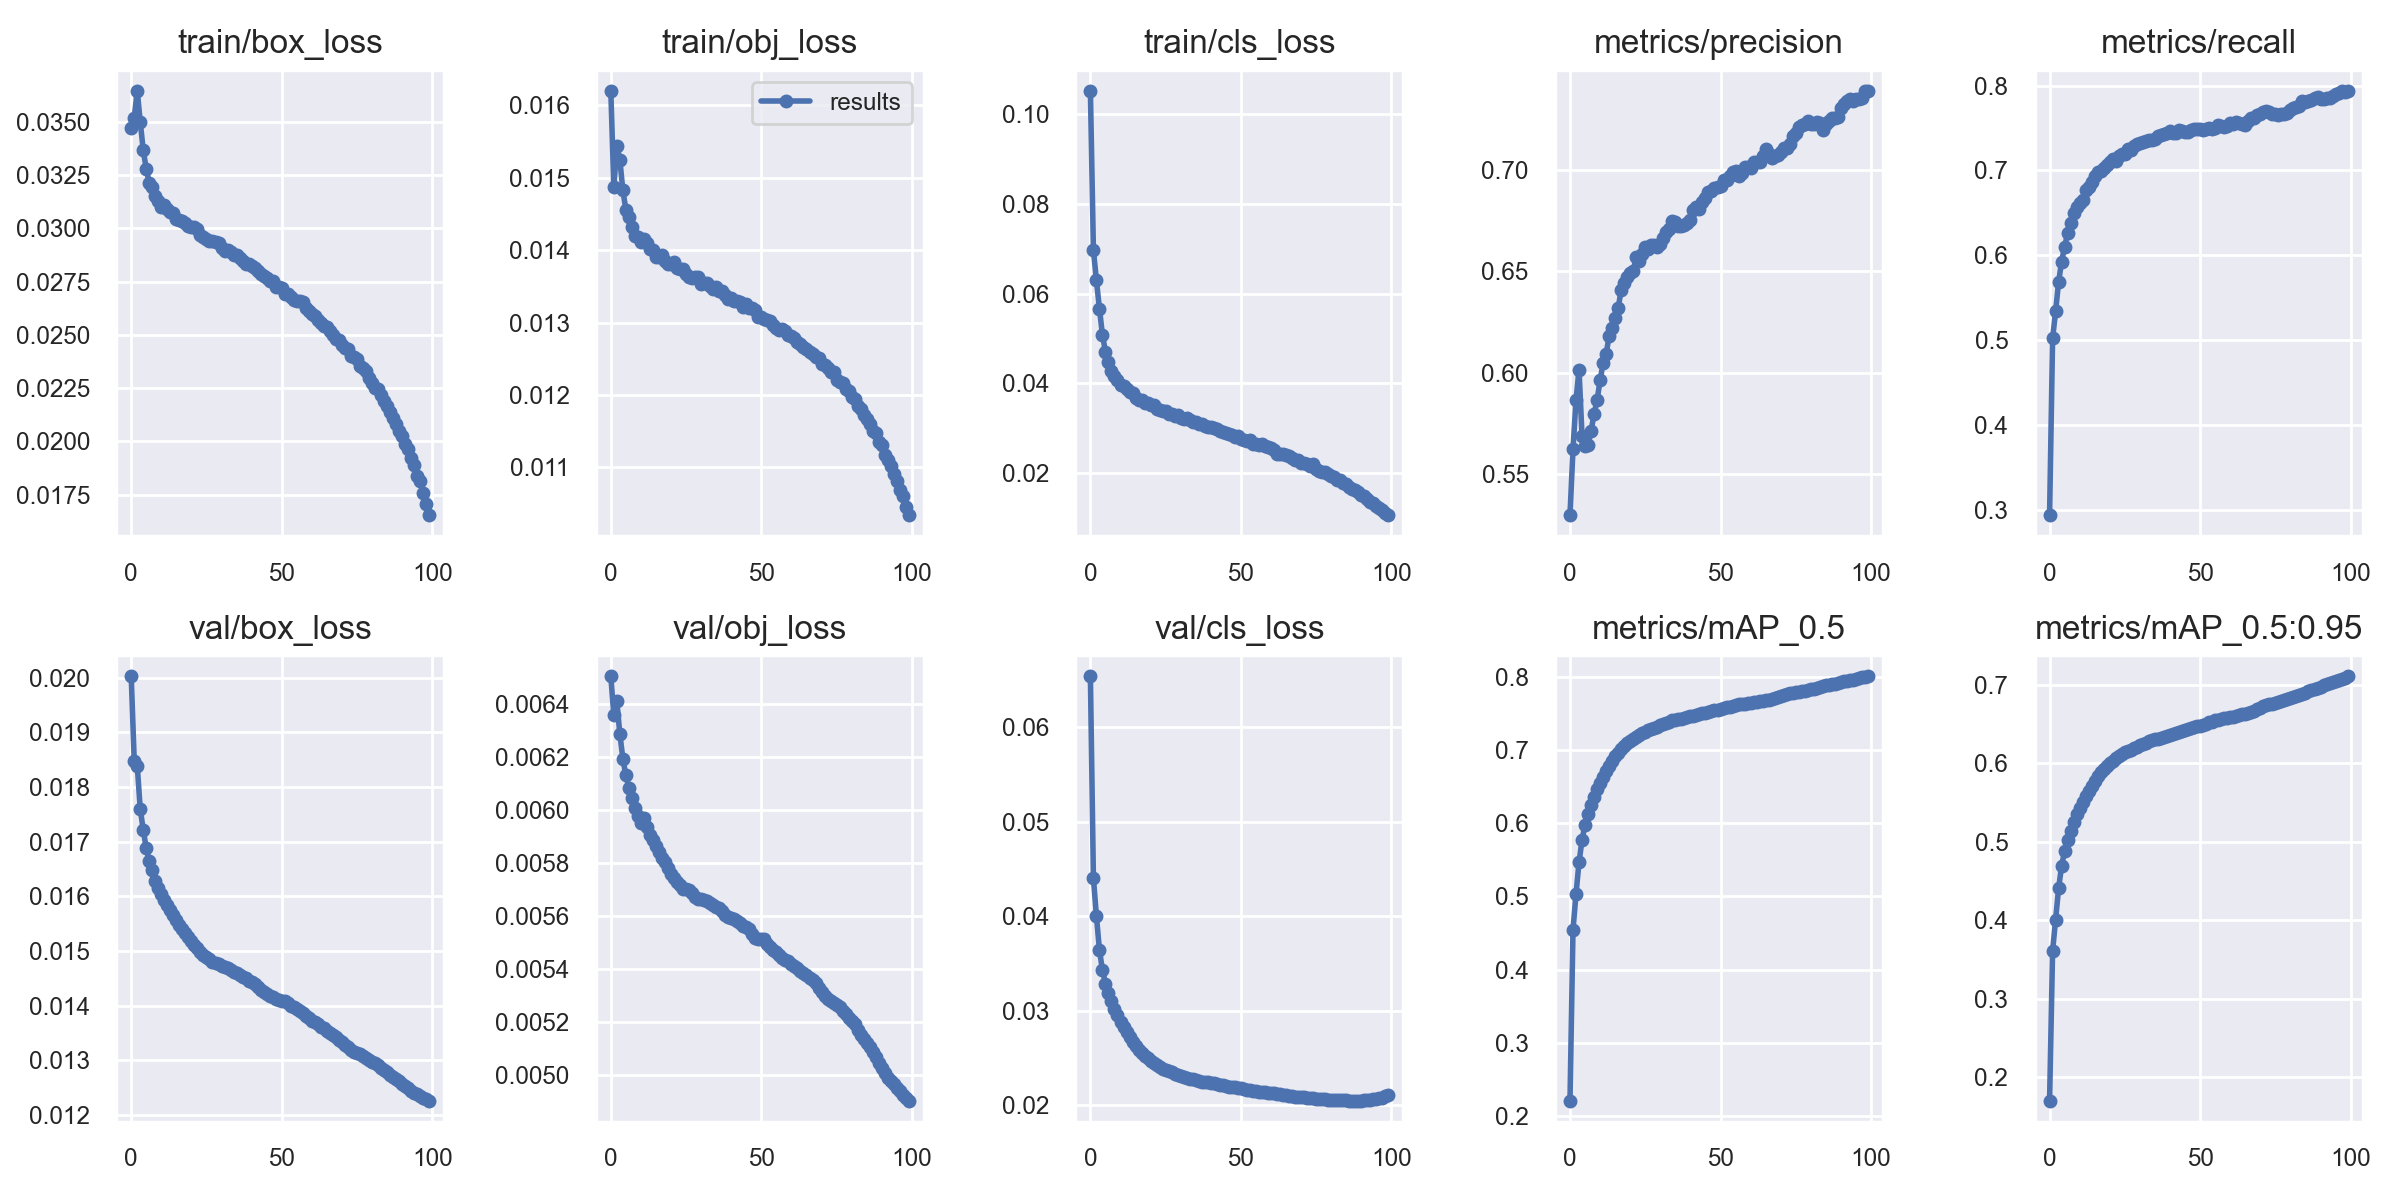

Values plotted in this chart, from the file beside it:
epoch, train/box_loss, train/obj_loss, train/cls_loss, metrics/precision, metrics/recall, metrics/mAP_0.5, metrics/mAP_0.5:0.95, val/box_loss, val/obj_loss, val/cls_loss, x/lr0, x/lr1, x/lr2
0, 0.03472, 0.0162, 0.1051, 0.5297, 0.2938, 0.221, 0.1699, 0.02003, 0.006503, 0.06535, 0.003333, 0.003333, 0.07
1, 0.03519, 0.01487, 0.06968, 0.5622, 0.502, 0.4546, 0.3607, 0.01848, 0.006359, 0.04403, 0.0066, 0.0066, 0.03994
2, 0.03645, 0.01544, 0.06296, 0.5864, 0.5339, 0.503, 0.4004, 0.01839, 0.006409, 0.04, 0.009802, 0.009802, 0.009805
3, 0.03499, 0.01525, 0.05664, 0.6015, 0.5686, 0.5467, 0.4406, 0.0176, 0.006287, 0.03643, 0.009703, 0.009703, 0.009703
4, 0.03366, 0.01483, 0.05081, 0.5686, 0.5927, 0.5769, 0.4691, 0.01722, 0.006193, 0.03428, 0.009703, 0.009703, 0.009703
5, 0.03279, 0.01456, 0.04705, 0.5636, 0.6104, 0.5982, 0.4882, 0.01688, 0.00613, 0.03287, 0.009604, 0.009604, 0.009604
6, 0.03211, 0.01446, 0.04473, 0.5642, 0.6259, 0.6129, 0.5022, 0.01664, 0.006084, 0.03186, 0.009505, 0.009505, 0.009505
7, 0.03194, 0.01432, 0.04283, 0.5712, 0.638, 0.6249, 0.5141, 0.01648, 0.006045, 0.031, 0.009406, 0.009406, 0.009406
8, 0.03153, 0.0142, 0.04158, 0.5796, 0.6496, 0.6363, 0.5251, 0.01628, 0.006006, 0.03021, 0.009307, 0.009307, 0.009307
9, 0.03128, 0.01418, 0.04075, 0.5864, 0.6567, 0.6462, 0.5348, 0.01615, 0.005977, 0.0295, 0.009208, 0.009208, 0.009208
10, 0.031, 0.01412, 0.03972, 0.5961, 0.662, 0.655, 0.5434, 0.01604, 0.005952, 0.02884, 0.009109, 0.009109, 0.009109
11, 0.03109, 0.01416, 0.03941, 0.6048, 0.6654, 0.6638, 0.5507, 0.01594, 0.005969, 0.02824, 0.00901, 0.00901, 0.00901
12, 0.0309, 0.0141, 0.03872, 0.6093, 0.6771, 0.6715, 0.5576, 0.01584, 0.005936, 0.0277, 0.008911, 0.008911, 0.008911
13, 0.03077, 0.01402, 0.03813, 0.6179, 0.6801, 0.6788, 0.5646, 0.01574, 0.005905, 0.02716, 0.008812, 0.008812, 0.008812
14, 0.03071, 0.014, 0.03779, 0.6222, 0.6868, 0.6848, 0.5708, 0.01566, 0.005885, 0.02669, 0.008713, 0.008713, 0.008713
15, 0.03046, 0.01391, 0.0368, 0.627, 0.694, 0.6914, 0.5777, 0.01558, 0.005864, 0.02625, 0.008614, 0.008614, 0.008614
16, 0.03041, 0.01391, 0.03636, 0.632, 0.6979, 0.6964, 0.5834, 0.01548, 0.005842, 0.02586, 0.008515, 0.008515, 0.008515
17, 0.03032, 0.01394, 0.03632, 0.6405, 0.6998, 0.7015, 0.5883, 0.0154, 0.005818, 0.0255, 0.008416, 0.008416, 0.008416
18, 0.03025, 0.01385, 0.03573, 0.6441, 0.7024, 0.7055, 0.5926, 0.01532, 0.005804, 0.0252, 0.008317, 0.008317, 0.008317
19, 0.03009, 0.01381, 0.03564, 0.6473, 0.706, 0.709, 0.5961, 0.01526, 0.005783, 0.02494, 0.008218, 0.008218, 0.008218
20, 0.03006, 0.01381, 0.03517, 0.6494, 0.7098, 0.7125, 0.6004, 0.01518, 0.005756, 0.0247, 0.008119, 0.008119, 0.008119
21, 0.03006, 0.01384, 0.03509, 0.6502, 0.7132, 0.7148, 0.6031, 0.01511, 0.005742, 0.02449, 0.00802, 0.00802, 0.00802
22, 0.02998, 0.01375, 0.03439, 0.6571, 0.7112, 0.7176, 0.6059, 0.01506, 0.005727, 0.02428, 0.007921, 0.007921, 0.007921
23, 0.02968, 0.01374, 0.03412, 0.6548, 0.7175, 0.7202, 0.6089, 0.01499, 0.005716, 0.02406, 0.007822, 0.007822, 0.007822
24, 0.02959, 0.01374, 0.03388, 0.6584, 0.7196, 0.7229, 0.6119, 0.01493, 0.005701, 0.02387, 0.007723, 0.007723, 0.007723
25, 0.02951, 0.01367, 0.03376, 0.6618, 0.7191, 0.7249, 0.6136, 0.0149, 0.005702, 0.02372, 0.007624, 0.007624, 0.007624
26, 0.02942, 0.01363, 0.03321, 0.6611, 0.7249, 0.7269, 0.6155, 0.01486, 0.005696, 0.0236, 0.007525, 0.007525, 0.007525
27, 0.02941, 0.01361, 0.03312, 0.663, 0.7246, 0.7286, 0.6173, 0.0148, 0.005687, 0.02346, 0.007426, 0.007426, 0.007426
28, 0.02935, 0.01363, 0.03281, 0.6628, 0.7293, 0.7303, 0.6192, 0.01478, 0.00567, 0.02333, 0.007327, 0.007327, 0.007327
29, 0.02933, 0.01363, 0.03285, 0.6622, 0.7307, 0.7319, 0.6207, 0.01476, 0.005664, 0.02322, 0.007228, 0.007228, 0.007228
30, 0.02907, 0.01353, 0.03229, 0.6635, 0.7328, 0.7339, 0.6225, 0.01473, 0.005663, 0.0231, 0.007129, 0.007129, 0.007129
31, 0.02896, 0.01355, 0.03203, 0.6665, 0.7335, 0.7355, 0.6246, 0.0147, 0.005661, 0.02298, 0.00703, 0.00703, 0.00703
32, 0.029, 0.01354, 0.03232, 0.6693, 0.735, 0.7368, 0.6259, 0.01468, 0.005658, 0.02289, 0.006931, 0.006931, 0.006931
33, 0.02891, 0.01351, 0.03177, 0.6709, 0.7358, 0.7388, 0.6278, 0.01466, 0.005648, 0.0228, 0.006832, 0.006832, 0.006832
34, 0.02874, 0.01346, 0.03136, 0.6746, 0.7357, 0.7404, 0.6294, 0.01462, 0.00564, 0.02271, 0.006733, 0.006733, 0.006733
35, 0.02874, 0.0135, 0.03147, 0.6745, 0.737, 0.7416, 0.6305, 0.01461, 0.005632, 0.02263, 0.006634, 0.006634, 0.006634
36, 0.0286, 0.01343, 0.03096, 0.6725, 0.7405, 0.7418, 0.6311, 0.01457, 0.005628, 0.02256, 0.006535, 0.006535, 0.006535
37, 0.02849, 0.01343, 0.03104, 0.6726, 0.742, 0.7429, 0.6322, 0.01452, 0.00562, 0.02248, 0.006436, 0.006436, 0.006436
38, 0.02831, 0.01338, 0.03045, 0.6731, 0.7432, 0.7438, 0.6333, 0.0145, 0.005605, 0.02246, 0.006337, 0.006337, 0.006337
39, 0.02832, 0.01333, 0.03027, 0.674, 0.7448, 0.7448, 0.6348, 0.01446, 0.005598, 0.02243, 0.006238, 0.006238, 0.006238
40, 0.02821, 0.01335, 0.03022, 0.6752, 0.7462, 0.7458, 0.636, 0.01443, 0.005591, 0.02235, 0.006139, 0.006139, 0.006139
41, 0.02816, 0.01331, 0.03005, 0.6804, 0.7438, 0.7467, 0.6376, 0.01439, 0.005588, 0.0223, 0.00604, 0.00604, 0.00604
42, 0.02801, 0.0133, 0.02978, 0.6815, 0.7442, 0.7475, 0.6382, 0.01435, 0.005582, 0.02225, 0.005941, 0.005941, 0.005941
43, 0.02785, 0.01328, 0.02928, 0.6807, 0.748, 0.749, 0.6398, 0.0143, 0.005573, 0.02215, 0.005842, 0.005842, 0.005842
44, 0.02774, 0.01322, 0.02928, 0.6842, 0.7461, 0.7499, 0.6411, 0.01426, 0.005563, 0.02208, 0.005743, 0.005743, 0.005743
45, 0.02768, 0.01326, 0.0289, 0.6863, 0.7452, 0.7507, 0.6418, 0.01422, 0.005557, 0.022, 0.005644, 0.005644, 0.005644
46, 0.02753, 0.01321, 0.02873, 0.689, 0.7458, 0.752, 0.6431, 0.01418, 0.00555, 0.02194, 0.005545, 0.005545, 0.005545
47, 0.02754, 0.0132, 0.02859, 0.6894, 0.7476, 0.7532, 0.6447, 0.01415, 0.005531, 0.02189, 0.005446, 0.005446, 0.005446
48, 0.02727, 0.01318, 0.02817, 0.6909, 0.7494, 0.7544, 0.6459, 0.01412, 0.005519, 0.02189, 0.005347, 0.005347, 0.005347
49, 0.02724, 0.01308, 0.02817, 0.6916, 0.7493, 0.7551, 0.6469, 0.0141, 0.005512, 0.02186, 0.005248, 0.005248, 0.005248
50, 0.0272, 0.01308, 0.02772, 0.6923, 0.7493, 0.756, 0.6478, 0.01409, 0.005514, 0.02181, 0.005149, 0.005149, 0.005149
51, 0.0269, 0.01305, 0.0274, 0.695, 0.7479, 0.7571, 0.6491, 0.01408, 0.005511, 0.02172, 0.00505, 0.00505, 0.00505
52, 0.02693, 0.01304, 0.02722, 0.6953, 0.7494, 0.7583, 0.6504, 0.01405, 0.005494, 0.02163, 0.004951, 0.004951, 0.004951
53, 0.02678, 0.01303, 0.02746, 0.697, 0.7499, 0.7594, 0.652, 0.014, 0.005483, 0.02157, 0.004852, 0.004852, 0.004852
54, 0.02665, 0.01297, 0.02658, 0.6992, 0.7489, 0.7603, 0.653, 0.01397, 0.005473, 0.0215, 0.004753, 0.004753, 0.004753
55, 0.02657, 0.01293, 0.02651, 0.6996, 0.7498, 0.7614, 0.6543, 0.01394, 0.005462, 0.02145, 0.004654, 0.004654, 0.004654
56, 0.02661, 0.0129, 0.02633, 0.6972, 0.754, 0.7622, 0.6554, 0.01391, 0.005453, 0.02138, 0.004555, 0.004555, 0.004555
57, 0.02654, 0.01292, 0.02655, 0.6987, 0.7529, 0.7625, 0.6562, 0.01387, 0.005442, 0.02137, 0.004456, 0.004456, 0.004456
58, 0.02625, 0.01288, 0.02611, 0.7014, 0.7515, 0.7631, 0.6572, 0.01382, 0.005435, 0.02135, 0.004357, 0.004357, 0.004357
59, 0.02611, 0.01282, 0.0259, 0.7016, 0.7524, 0.7641, 0.658, 0.01377, 0.005431, 0.02133, 0.004258, 0.004258, 0.004258
... 40 more rows
